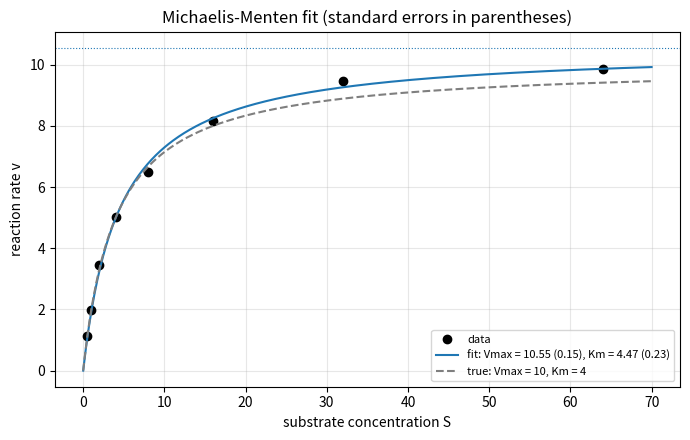

Python code for this plot:
"""Fitting the Michaelis-Menten model v = Vmax S / (Km + S) to simulated
enzyme-kinetics data with scipy.optimize.curve_fit (5% multiplicative noise)."""

import numpy as np
import matplotlib.pyplot as plt
from scipy.optimize import curve_fit


def michaelis_menten(S, Vmax, Km):
    return Vmax * S / (Km + S)


rng = np.random.default_rng(0)
S = np.array([0.5, 1, 2, 4, 8, 16, 32, 64])
v = michaelis_menten(S, 10.0, 4.0) * (1 + 0.05 * rng.standard_normal(S.size))
(Vmax, Km), cov = curve_fit(michaelis_menten, S, v, p0=[5, 1])
se = np.sqrt(np.diag(cov))

SS = np.linspace(0, 70, 400)
fig, ax = plt.subplots(figsize=(7, 4.5))
ax.plot(S, v, "ko", label="data")
ax.plot(SS, michaelis_menten(SS, Vmax, Km), color="C0",
        label=f"fit: Vmax = {Vmax:.2f} ({se[0]:.2f}), Km = {Km:.2f} ({se[1]:.2f})")
ax.plot(SS, michaelis_menten(SS, 10.0, 4.0), color="C7", ls="--", label="true: Vmax = 10, Km = 4")
ax.axhline(Vmax, color="C0", lw=0.8, ls=":")
ax.set_xlabel("substrate concentration S")
ax.set_ylabel("reaction rate v")
ax.set_title("Michaelis-Menten fit (standard errors in parentheses)")
ax.legend(loc="lower right", fontsize=8)
ax.grid(alpha=0.3)
fig.tight_layout()
